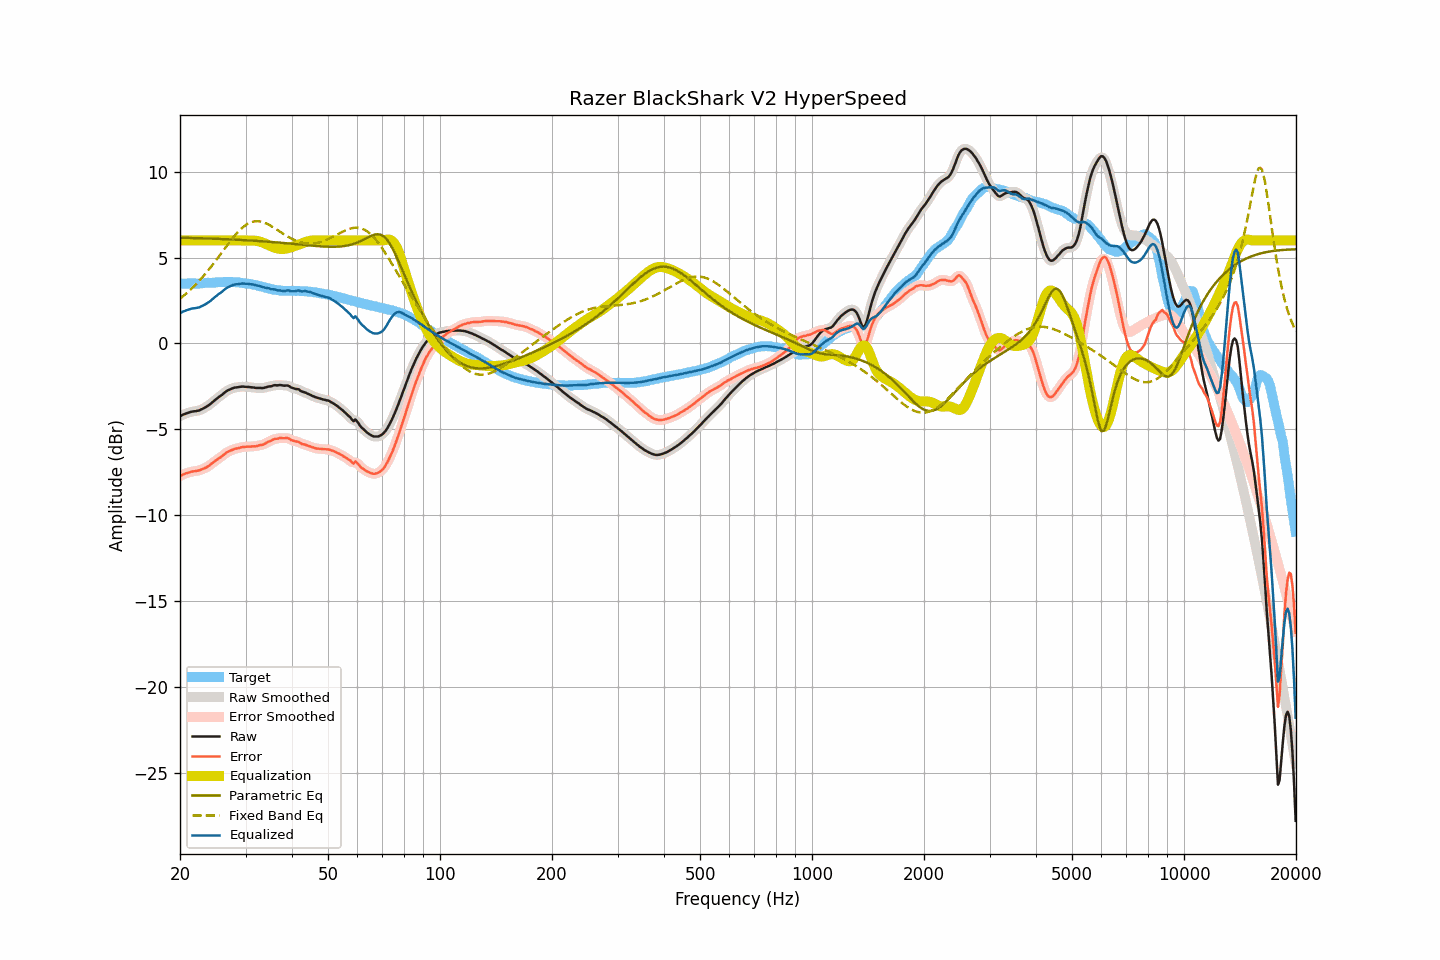

The file beside this chart, header and first rows:
frequency, raw, smoothed, error, error_smoothed, equalization, parametric_eq, fixed_band_eq, equalized_raw, equalized_smoothed, target
20.00, -4.24, -4.24, -7.72, -7.72, 6.00, 6.16, 2.61, 1.76, 1.76, 3.49
20.20, -4.19, -4.19, -7.67, -7.67, 6.00, 6.16, 2.68, 1.81, 1.81, 3.48
20.40, -4.14, -4.14, -7.62, -7.63, 6.00, 6.15, 2.76, 1.86, 1.86, 3.48
20.61, -4.11, -4.10, -7.59, -7.59, 6.00, 6.15, 2.84, 1.89, 1.90, 3.48
20.81, -4.07, -4.07, -7.55, -7.56, 6.00, 6.15, 2.92, 1.93, 1.93, 3.48
21.02, -4.04, -4.04, -7.53, -7.53, 6.00, 6.15, 3.00, 1.96, 1.96, 3.49
21.23, -4.01, -4.00, -7.50, -7.50, 6.00, 6.14, 3.09, 1.99, 2.00, 3.49
21.44, -3.98, -3.98, -7.47, -7.47, 6.00, 6.14, 3.18, 2.02, 2.02, 3.49
21.66, -3.96, -3.96, -7.45, -7.45, 6.00, 6.14, 3.26, 2.04, 2.04, 3.49
21.87, -3.95, -3.95, -7.44, -7.44, 6.00, 6.14, 3.36, 2.05, 2.05, 3.49
22.09, -3.94, -3.94, -7.43, -7.42, 6.00, 6.13, 3.45, 2.06, 2.06, 3.49
22.31, -3.92, -3.92, -7.41, -7.41, 6.00, 6.13, 3.55, 2.08, 2.08, 3.49
22.54, -3.90, -3.89, -7.39, -7.38, 6.00, 6.13, 3.65, 2.10, 2.11, 3.49
22.76, -3.85, -3.85, -7.34, -7.35, 6.00, 6.12, 3.76, 2.15, 2.15, 3.50
22.99, -3.81, -3.81, -7.31, -7.31, 6.00, 6.12, 3.86, 2.19, 2.19, 3.51
23.22, -3.76, -3.76, -7.27, -7.27, 6.00, 6.12, 3.97, 2.24, 2.24, 3.52
23.45, -3.71, -3.71, -7.23, -7.23, 6.00, 6.12, 4.08, 2.29, 2.29, 3.53
23.69, -3.65, -3.65, -7.18, -7.18, 6.00, 6.11, 4.19, 2.35, 2.35, 3.53
23.92, -3.59, -3.59, -7.12, -7.12, 6.00, 6.11, 4.31, 2.41, 2.41, 3.53
24.16, -3.52, -3.51, -7.05, -7.05, 6.00, 6.11, 4.43, 2.48, 2.49, 3.53
24.40, -3.44, -3.44, -6.97, -6.97, 6.00, 6.10, 4.55, 2.56, 2.56, 3.53
24.65, -3.36, -3.36, -6.90, -6.90, 6.00, 6.10, 4.67, 2.64, 2.64, 3.54
24.89, -3.28, -3.28, -6.83, -6.83, 6.00, 6.10, 4.79, 2.72, 2.72, 3.55
25.14, -3.21, -3.20, -6.77, -6.76, 6.00, 6.09, 4.92, 2.79, 2.80, 3.56
25.39, -3.13, -3.13, -6.69, -6.70, 6.00, 6.09, 5.04, 2.87, 2.87, 3.57
25.65, -3.07, -3.06, -6.64, -6.64, 6.00, 6.08, 5.17, 2.93, 2.94, 3.57
25.91, -3.00, -2.99, -6.57, -6.57, 6.00, 6.08, 5.30, 3.00, 3.01, 3.58
26.16, -2.92, -2.92, -6.49, -6.49, 6.00, 6.08, 5.42, 3.08, 3.08, 3.58
26.43, -2.84, -2.84, -6.42, -6.42, 6.00, 6.07, 5.55, 3.16, 3.16, 3.58
26.69, -2.77, -2.77, -6.34, -6.35, 6.00, 6.07, 5.67, 3.23, 3.23, 3.57
26.96, -2.72, -2.72, -6.30, -6.30, 6.00, 6.06, 5.80, 3.28, 3.28, 3.58
27.23, -2.68, -2.67, -6.26, -6.25, 6.00, 6.06, 5.92, 3.32, 3.33, 3.58
27.50, -2.64, -2.63, -6.22, -6.21, 6.00, 6.06, 6.04, 3.36, 3.37, 3.58
27.77, -2.60, -2.60, -6.17, -6.17, 6.00, 6.05, 6.16, 3.40, 3.40, 3.58
28.05, -2.57, -2.57, -6.13, -6.14, 6.00, 6.05, 6.27, 3.43, 3.43, 3.57
28.33, -2.56, -2.55, -6.11, -6.12, 6.00, 6.04, 6.38, 3.44, 3.45, 3.56
28.62, -2.55, -2.54, -6.10, -6.09, 6.00, 6.04, 6.48, 3.45, 3.46, 3.55
28.90, -2.53, -2.53, -6.08, -6.07, 6.00, 6.03, 6.58, 3.47, 3.47, 3.55
29.19, -2.52, -2.52, -6.05, -6.05, 6.00, 6.03, 6.67, 3.48, 3.48, 3.53
29.48, -2.51, -2.51, -6.03, -6.03, 6.00, 6.02, 6.75, 3.49, 3.49, 3.52
29.78, -2.52, -2.52, -6.02, -6.02, 6.00, 6.02, 6.83, 3.48, 3.49, 3.51
30.08, -2.53, -2.52, -6.01, -6.01, 6.00, 6.01, 6.90, 3.48, 3.48, 3.49
30.38, -2.53, -2.53, -6.01, -6.01, 6.00, 6.01, 6.96, 3.48, 3.47, 3.48
30.68, -2.54, -2.54, -6.01, -6.01, 6.00, 6.00, 7.01, 3.46, 3.46, 3.47
30.99, -2.55, -2.55, -6.01, -6.00, 6.00, 5.99, 7.05, 3.45, 3.45, 3.46
31.30, -2.56, -2.56, -5.99, -6.00, 5.99, 5.99, 7.08, 3.44, 3.44, 3.44
31.61, -2.57, -2.57, -5.98, -5.99, 5.99, 5.98, 7.10, 3.42, 3.42, 3.41
31.93, -2.59, -2.58, -5.99, -5.98, 5.98, 5.98, 7.11, 3.39, 3.40, 3.40
32.24, -2.59, -2.59, -5.97, -5.96, 5.96, 5.97, 7.12, 3.38, 3.38, 3.38
32.57, -2.59, -2.59, -5.93, -5.94, 5.95, 5.96, 7.11, 3.36, 3.36, 3.35
32.89, -2.59, -2.59, -5.91, -5.92, 5.92, 5.96, 7.10, 3.33, 3.33, 3.32
33.22, -2.60, -2.59, -5.91, -5.90, 5.89, 5.95, 7.08, 3.29, 3.30, 3.31
33.55, -2.59, -2.58, -5.88, -5.87, 5.86, 5.94, 7.05, 3.27, 3.27, 3.29
33.89, -2.57, -2.56, -5.82, -5.82, 5.81, 5.94, 7.01, 3.25, 3.25, 3.26
34.23, -2.54, -2.54, -5.77, -5.77, 5.77, 5.93, 6.97, 3.23, 3.23, 3.23
34.57, -2.51, -2.52, -5.72, -5.72, 5.73, 5.92, 6.92, 3.22, 3.21, 3.21
34.92, -2.50, -2.50, -5.68, -5.68, 5.68, 5.92, 6.87, 3.19, 3.19, 3.19
35.27, -2.49, -2.47, -5.64, -5.63, 5.64, 5.91, 6.82, 3.15, 3.17, 3.15
35.62, -2.45, -2.45, -5.59, -5.59, 5.60, 5.90, 6.76, 3.15, 3.15, 3.14
35.97, -2.43, -2.44, -5.55, -5.56, 5.57, 5.89, 6.70, 3.14, 3.13, 3.13
... 635 more rows
